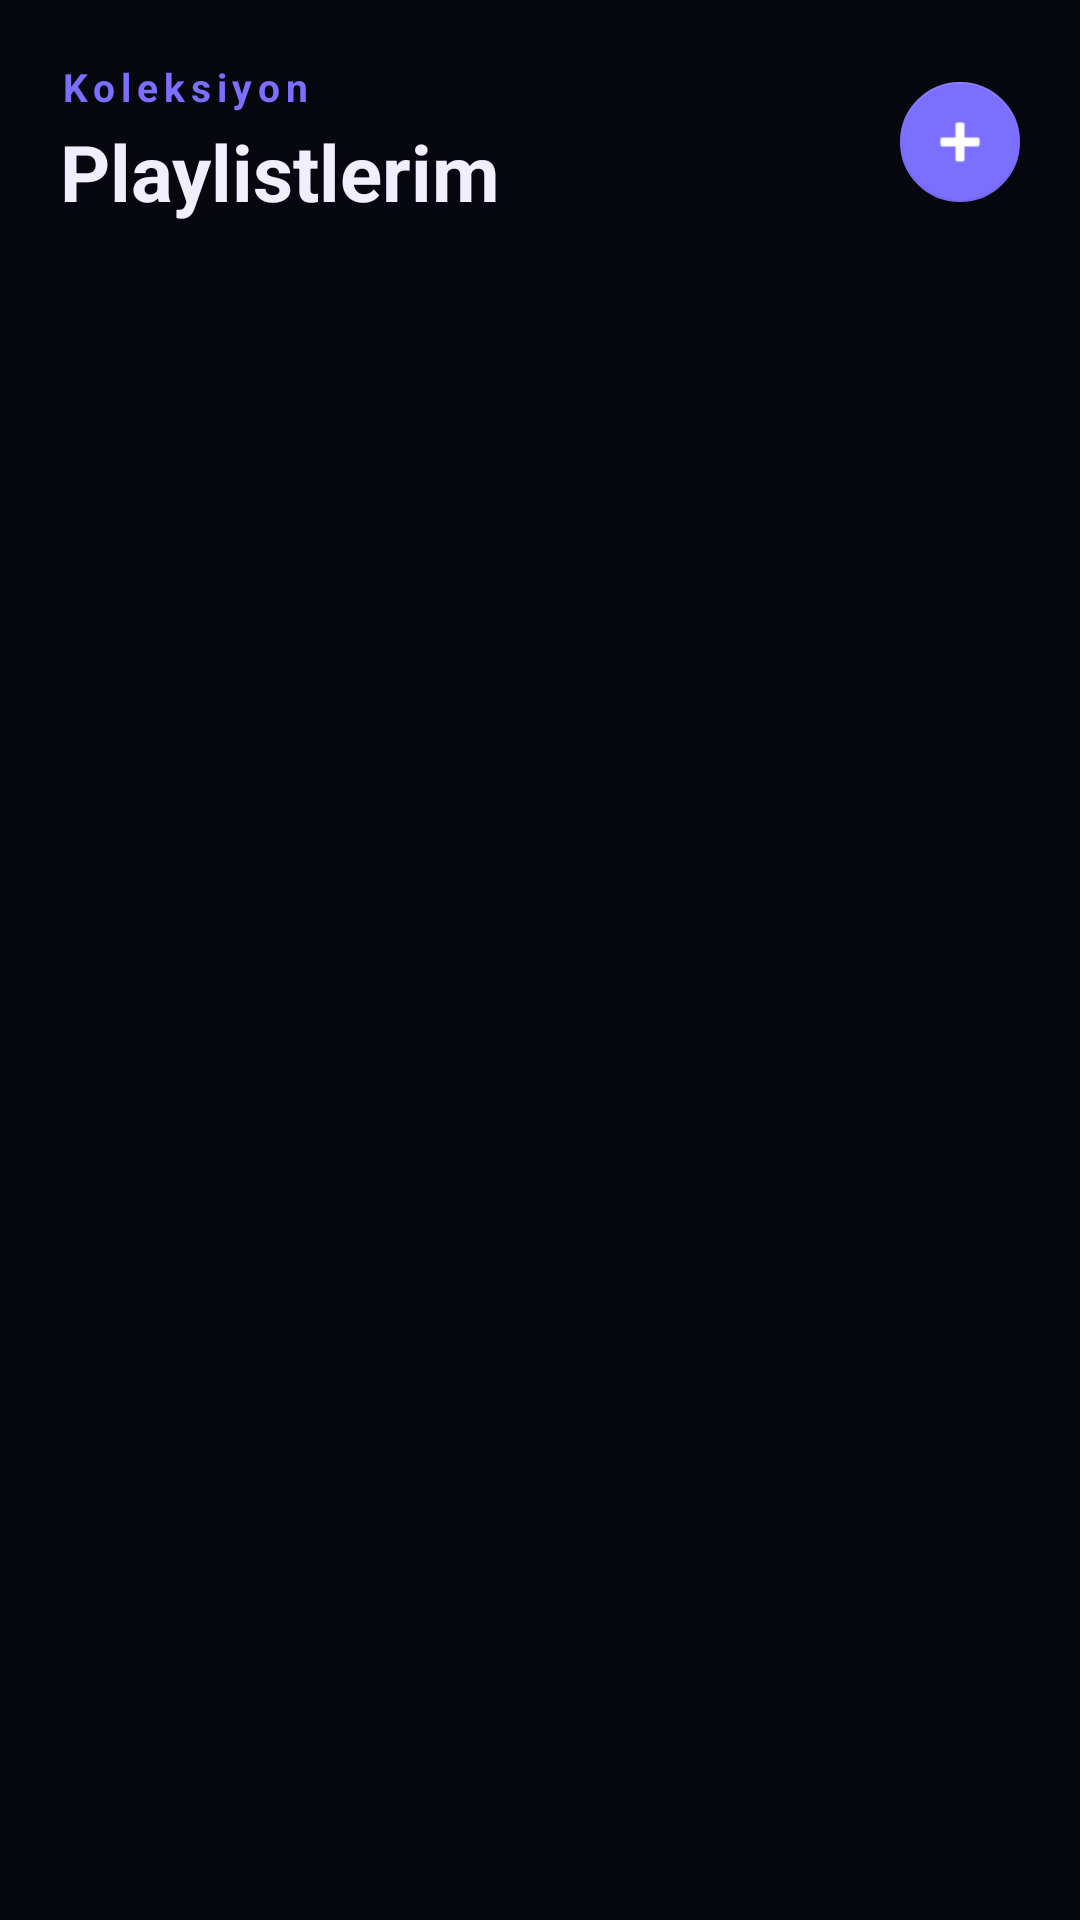

Produce the Android XML layout that renders to this screen, including the resource entries it uses.
<!-- AndroidManifest.xml: application theme Theme.MusicPlayer -->
<!-- res/layout/fragment_playlists.xml -->
<?xml version="1.0" encoding="utf-8"?>
<LinearLayout
    xmlns:android="http://schemas.android.com/apk/res/android"
    xmlns:app="http://schemas.android.com/apk/res-auto"
    android:layout_width="match_parent"
    android:layout_height="match_parent"
    android:background="@color/bg_primary"
    android:orientation="vertical">

    
    <LinearLayout
        android:layout_width="match_parent"
        android:layout_height="wrap_content"
        android:orientation="horizontal"
        android:gravity="center_vertical"
        android:paddingStart="20dp"
        android:paddingEnd="16dp"
        android:paddingTop="20dp"
        android:paddingBottom="16dp">

        <LinearLayout
            android:layout_width="0dp"
            android:layout_height="wrap_content"
            android:layout_weight="1"
            android:orientation="vertical">

            <TextView
                android:layout_width="wrap_content"
                android:layout_height="wrap_content"
                android:text="Koleksiyon"
                android:textColor="@color/accent"
                android:textSize="13sp"
                android:textStyle="bold"
                android:letterSpacing="0.15" />

            <TextView
                android:layout_width="wrap_content"
                android:layout_height="wrap_content"
                android:text="Playlistlerim"
                android:textColor="@color/text_primary"
                android:textSize="26sp"
                android:textStyle="bold"
                android:layout_marginTop="2dp" />
        </LinearLayout>

        <com.google.android.material.floatingactionbutton.FloatingActionButton
            android:id="@+id/fabNewPlaylist"
            android:layout_width="wrap_content"
            android:layout_height="wrap_content"
            android:src="@android:drawable/ic_input_add"
            app:backgroundTint="@color/accent"
            app:tint="@color/white"
            app:fabSize="mini" />
    </LinearLayout>

    <androidx.recyclerview.widget.RecyclerView
        android:id="@+id/rvPlaylists"
        android:layout_width="match_parent"
        android:layout_height="0dp"
        android:layout_weight="1"
        android:clipToPadding="false"
        android:paddingBottom="8dp" />

    <LinearLayout
        android:id="@+id/emptyView"
        android:layout_width="match_parent"
        android:layout_height="0dp"
        android:layout_weight="1"
        android:gravity="center"
        android:orientation="vertical"
        android:visibility="gone">

        <TextView
            android:layout_width="wrap_content"
            android:layout_height="wrap_content"
            android:text="🎵"
            android:textSize="48sp" />

        <TextView
            android:layout_width="wrap_content"
            android:layout_height="wrap_content"
            android:layout_marginTop="12dp"
            android:text="Henüz playlist yok"
            android:textColor="@color/text_secondary"
            android:textSize="15sp" />

        <TextView
            android:layout_width="wrap_content"
            android:layout_height="wrap_content"
            android:layout_marginTop="4dp"
            android:text="+ butonuna basarak oluştur"
            android:textColor="@color/text_hint"
            android:textSize="13sp" />
    </LinearLayout>

</LinearLayout>
<!-- resources referenced by this layout -->
<resources>
  <color name="accent">#7C6FFF</color>
  <color name="bg_primary">#070710</color>
  <color name="text_hint">#6B6682</color>
  <color name="text_primary">#F0EEFF</color>
  <color name="text_secondary">#ABA4D1</color>
  <color name="white">#FFFFFF</color>
  <style name="Theme.MusicPlayer" parent="Theme.MaterialComponents.NoActionBar">
          <item name="colorPrimary">@color/accent</item>
          <item name="colorPrimaryVariant">@color/accent_dark</item>
          <item name="colorOnPrimary">@color/white</item>
          <item name="colorSecondary">@color/accent2</item>
          <item name="colorOnSecondary">@color/white</item>
          <item name="android:windowBackground">@color/bg_primary</item>
          <item name="android:statusBarColor">@color/bg_primary</item>
          <item name="android:navigationBarColor">@color/bg_secondary</item>
          <item name="android:windowLightStatusBar">false</item>
          <item name="android:windowAnimationStyle">@style/WindowAnim</item>
      </style>
  <color name="accent_dark">#5548D9</color>
  <color name="accent2">#C961FF</color>
  <color name="bg_secondary">#0F0F1A</color>
  <style name="WindowAnim" parent="@android:style/Animation.Activity">
          <item name="android:activityOpenEnterAnimation">@android:anim/fade_in</item>
          <item name="android:activityOpenExitAnimation">@android:anim/fade_out</item>
      </style>
</resources>
